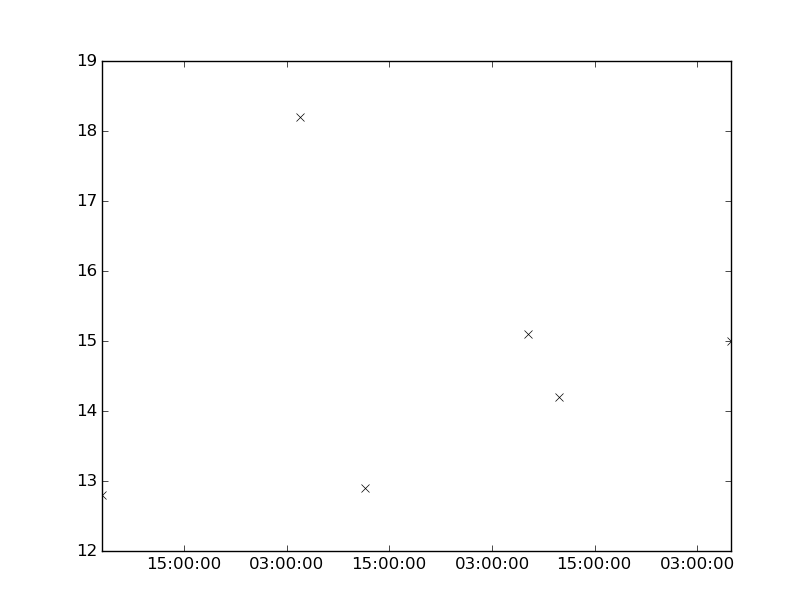

The data file committed next to this chart (first rows):
values, datetimes
18.2, 2175-11-15T04:33:00
12.9, 2175-11-15T12:08:00
15.1, 2175-11-16T07:10:00
14.2, 2175-11-16T10:50:00
15.0, 2175-11-17T07:00:00
12.8, 2175-11-14T05:18:00
